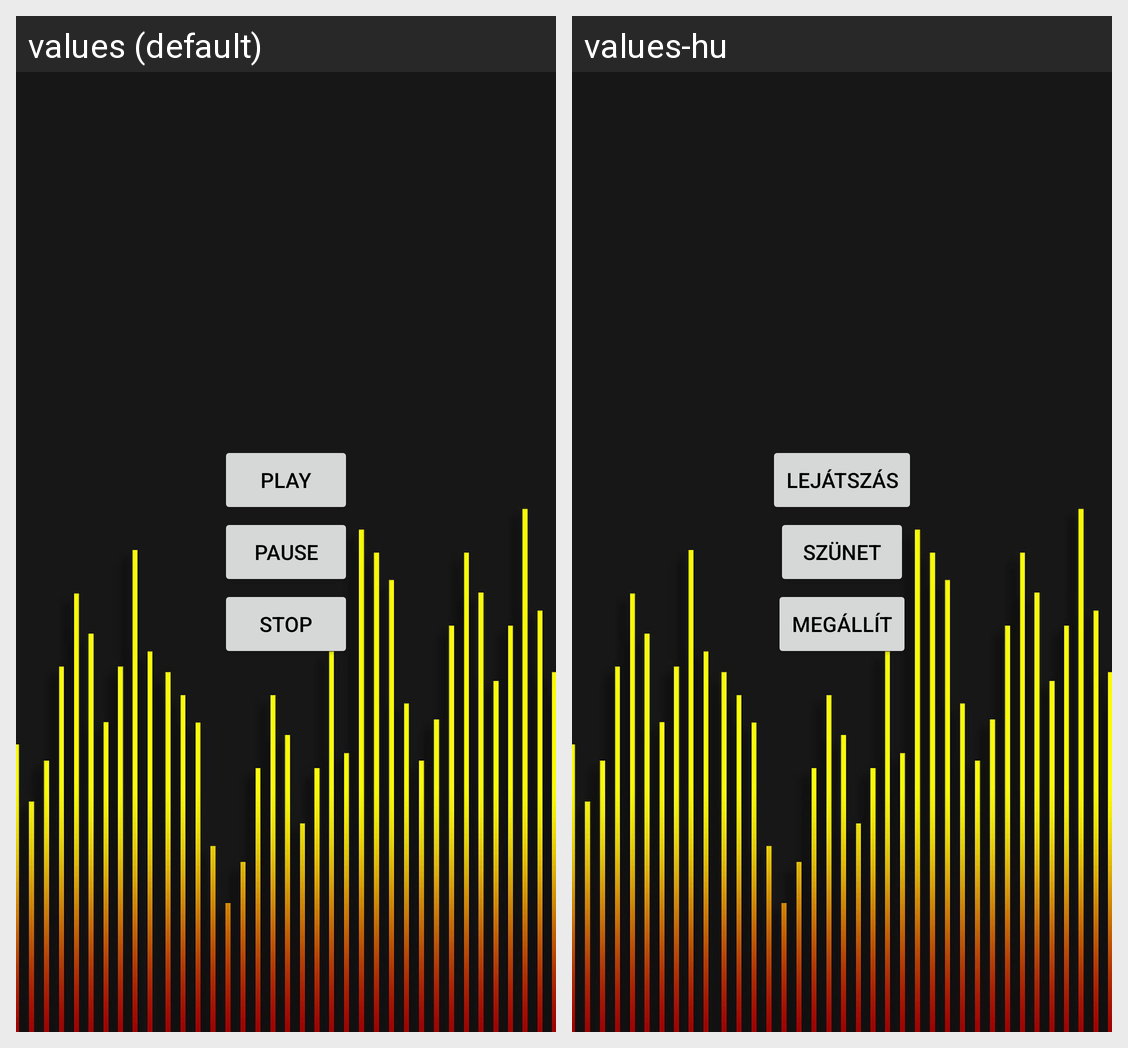

This grid shows one Android layout under two languages. Give, for every string resource on the screen, its name, the default text and each shown locale's text.
Android screen res/layout/activity_sound_player.xml rendered under 2 locales, left to right: values (default), values-hu. Device: Nexus 5 (rendered at 1080×1920; each locale shown at half size, 540×960, under a caption strip naming it); theme Theme.NailSalon.
Strings drawn on this screen, with the default value and each locale's value (text and hints the layout hard-codes, and strings that could not be matched under every locale, appear in the picture but are not listed):

sound_play
  values: Play
  values-hu: Lejátszás

sound_pause
  values: Pause
  values-hu: Szünet

sound_stop
  values: Stop
  values-hu: Megállít
